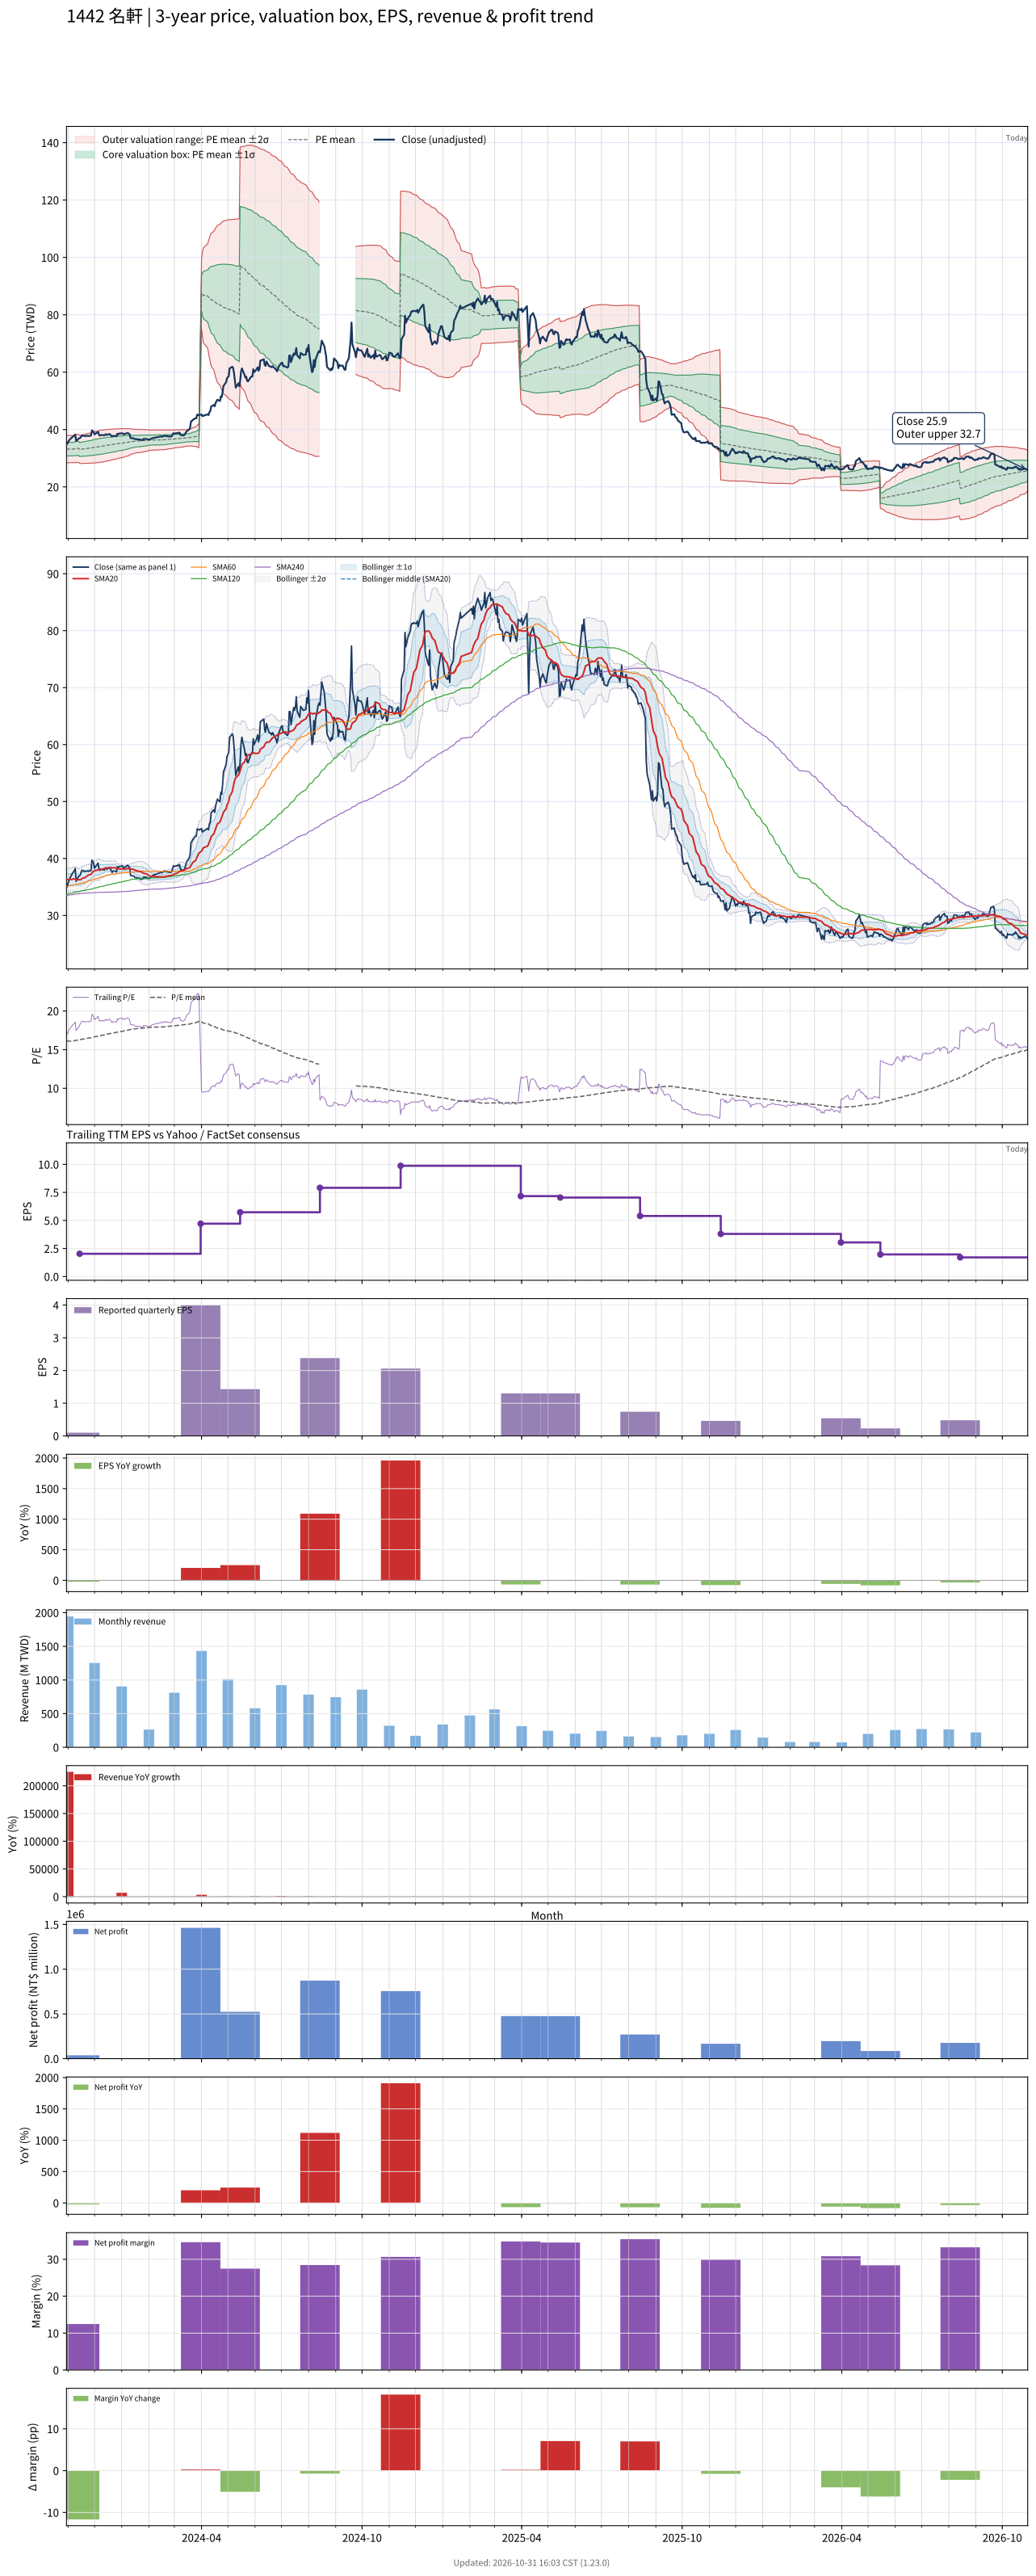

Values plotted in this chart, from the file beside it:
# chart-version: skill-stock-dynamic-val…
date, close, available_date, period_end, eps, ttm_eps, pe, pe_mean, pe_std, price_m2, price_m1, price_mean, price_p1, price_p2, forward_eps, forward_pe, forward_pe_mean, forward_pe_std, forward_price_m2, forward_price_m1, forward_price_mean, forward_price_p1, forward_price_p2, sma20
2023-10-30, 35.5, 2023-08-14, 2023-06-30, 0.2, 2.06, 17.23, 16.13, 1.183, 28.35, 30.79, 33.22, 35.66, 38.1, , , , , , , , , , 36.34
2023-10-31, 35.05, 2023-08-14, 2023-06-30, 0.2, 2.06, 17.01, 16.12, 1.169, 28.39, 30.79, 33.2, 35.61, 38.02, , , , , , , , , , 36.3
2023-11-01, 35.75, 2023-08-14, 2023-06-30, 0.2, 2.06, 17.35, 16.11, 1.157, 28.42, 30.8, 33.19, 35.57, 37.95, , , , , , , , , , 36.28
2023-11-02, 36.15, 2023-08-14, 2023-06-30, 0.2, 2.06, 17.55, 16.1, 1.148, 28.44, 30.81, 33.17, 35.54, 37.9, , , , , , , , , , 36.27
2023-11-03, 36.6, 2023-08-14, 2023-06-30, 0.2, 2.06, 17.77, 16.1, 1.144, 28.45, 30.81, 33.17, 35.53, 37.88, , , , , , , , , , 36.3
2023-11-06, 37.45, 2023-08-14, 2023-06-30, 0.2, 2.06, 18.18, 16.1, 1.146, 28.45, 30.81, 33.17, 35.53, 37.89, , , , , , , , , , 36.36
2023-11-07, 37.65, 2023-08-14, 2023-06-30, 0.2, 2.06, 18.28, 16.13, 1.156, 28.47, 30.85, 33.23, 35.61, 37.99, , , , , , , , , , 36.41
2023-11-08, 37.9, 2023-08-14, 2023-06-30, 0.2, 2.06, 18.4, 16.16, 1.169, 28.48, 30.88, 33.29, 35.7, 38.11, , , , , , , , , , 36.4
2023-11-09, 38.25, 2023-08-14, 2023-06-30, 0.2, 2.06, 18.57, 16.19, 1.185, 28.47, 30.91, 33.35, 35.79, 38.23, , , , , , , , , , 36.41
2023-11-10, 36, 2023-08-14, 2023-06-30, 0.2, 2.06, 17.48, 16.21, 1.185, 28.51, 30.95, 33.4, 35.84, 38.28, , , , , , , , , , 36.33
2023-11-13, 36.9, 2023-08-14, 2023-06-30, 0.2, 2.06, 17.91, 16.24, 1.189, 28.55, 31, 33.45, 35.9, 38.35, , , , , , , , , , 36.28
2023-11-14, 36.95, 2023-11-14, 2023-09-30, 0.1, 2.03, 18.2, 16.26, 1.196, 28.16, 30.59, 33.02, 35.44, 37.87, , , , , , , , , , 36.26
2023-11-15, 37.2, 2023-11-14, 2023-09-30, 0.1, 2.03, 18.33, 16.29, 1.204, 28.19, 30.63, 33.07, 35.52, 37.96, , , , , , , , , , 36.29
2023-11-16, 37.75, 2023-11-14, 2023-09-30, 0.1, 2.03, 18.6, 16.32, 1.215, 28.2, 30.67, 33.14, 35.6, 38.07, , , , , , , , , , 36.38
2023-11-17, 37.95, 2023-11-14, 2023-09-30, 0.1, 2.03, 18.69, 16.35, 1.23, 28.2, 30.7, 33.19, 35.69, 38.19, , , , , , , , , , 36.51
2023-11-20, 37.7, 2023-11-14, 2023-09-30, 0.1, 2.03, 18.57, 16.38, 1.242, 28.21, 30.73, 33.25, 35.77, 38.3, , , , , , , , , , 36.64
2023-11-21, 37.8, 2023-11-14, 2023-09-30, 0.1, 2.03, 18.62, 16.41, 1.255, 28.21, 30.76, 33.31, 35.86, 38.4, , , , , , , , , , 36.77
2023-11-22, 37.8, 2023-11-14, 2023-09-30, 0.1, 2.03, 18.62, 16.44, 1.266, 28.23, 30.8, 33.37, 35.94, 38.51, , , , , , , , , , 36.86
2023-11-23, 37.8, 2023-11-14, 2023-09-30, 0.1, 2.03, 18.62, 16.47, 1.276, 28.24, 30.83, 33.42, 36.01, 38.61, , , , , , , , , , 36.98
2023-11-24, 37.75, 2023-11-14, 2023-09-30, 0.1, 2.03, 18.6, 16.49, 1.284, 28.27, 30.88, 33.48, 36.09, 38.7, , , , , , , , , , 37.09
2023-11-27, 37.9, 2023-11-14, 2023-09-30, 0.1, 2.03, 18.67, 16.52, 1.292, 28.3, 30.92, 33.55, 36.17, 38.79, , , , , , , , , , 37.22
2023-11-28, 39.7, 2023-11-14, 2023-09-30, 0.1, 2.03, 19.56, 16.56, 1.312, 28.3, 30.96, 33.63, 36.29, 38.95, , , , , , , , , , 37.45
2023-11-29, 39.5, 2023-11-14, 2023-09-30, 0.1, 2.03, 19.46, 16.6, 1.33, 28.3, 31, 33.7, 36.4, 39.1, , , , , , , , , , 37.63
2023-11-30, 39.1, 2023-11-14, 2023-09-30, 0.1, 2.03, 19.26, 16.64, 1.343, 28.32, 31.05, 33.78, 36.5, 39.23, , , , , , , , , , 37.78
2023-12-01, 38.3, 2023-11-14, 2023-09-30, 0.1, 2.03, 18.87, 16.67, 1.346, 28.38, 31.11, 33.85, 36.58, 39.31, , , , , , , , , , 37.87
2023-12-04, 38.95, 2023-11-14, 2023-09-30, 0.1, 2.03, 19.19, 16.71, 1.354, 28.42, 31.17, 33.92, 36.67, 39.42, , , , , , , , , , 37.94
2023-12-05, 39.2, 2023-11-14, 2023-09-30, 0.1, 2.03, 19.31, 16.75, 1.364, 28.46, 31.23, 34, 36.76, 39.53, , , , , , , , , , 38.02
2023-12-06, 38.2, 2023-11-14, 2023-09-30, 0.1, 2.03, 18.82, 16.78, 1.366, 28.52, 31.29, 34.06, 36.84, 39.61, , , , , , , , , , 38.03
2023-12-07, 37.9, 2023-11-14, 2023-09-30, 0.1, 2.03, 18.67, 16.81, 1.369, 28.56, 31.34, 34.12, 36.9, 39.68, , , , , , , , , , 38.02
2023-12-08, 38.05, 2023-11-14, 2023-09-30, 0.1, 2.03, 18.74, 16.84, 1.369, 28.63, 31.41, 34.19, 36.96, 39.74, , , , , , , , , , 38.12
2023-12-11, 38.05, 2023-11-14, 2023-09-30, 0.1, 2.03, 18.74, 16.87, 1.366, 28.71, 31.48, 34.25, 37.03, 39.8, , , , , , , , , , 38.18
2023-12-12, 37.95, 2023-11-14, 2023-09-30, 0.1, 2.03, 18.69, 16.91, 1.361, 28.79, 31.56, 34.32, 37.08, 39.85, , , , , , , , , , 38.23
2023-12-13, 38.2, 2023-11-14, 2023-09-30, 0.1, 2.03, 18.82, 16.94, 1.358, 28.88, 31.63, 34.39, 37.15, 39.9, , , , , , , , , , 38.28
2023-12-14, 38.4, 2023-11-14, 2023-09-30, 0.1, 2.03, 18.92, 16.98, 1.355, 28.96, 31.71, 34.46, 37.21, 39.96, , , , , , , , , , 38.31
2023-12-15, 38.1, 2023-11-14, 2023-09-30, 0.1, 2.03, 18.77, 17.01, 1.349, 29.05, 31.79, 34.53, 37.27, 40, , , , , , , , , , 38.32
2023-12-18, 38.45, 2023-11-14, 2023-09-30, 0.1, 2.03, 18.94, 17.04, 1.343, 29.15, 31.87, 34.6, 37.33, 40.05, , , , , , , , , , 38.35
2023-12-19, 38.2, 2023-11-14, 2023-09-30, 0.1, 2.03, 18.82, 17.08, 1.336, 29.25, 31.96, 34.67, 37.38, 40.09, , , , , , , , , , 38.38
2023-12-20, 37.85, 2023-11-14, 2023-09-30, 0.1, 2.03, 18.65, 17.11, 1.328, 29.34, 32.04, 34.73, 37.43, 40.12, , , , , , , , , , 38.38
2023-12-21, 37.55, 2023-11-14, 2023-09-30, 0.1, 2.03, 18.5, 17.14, 1.318, 29.44, 32.12, 34.79, 37.47, 40.15, , , , , , , , , , 38.37
2023-12-22, 37.8, 2023-11-14, 2023-09-30, 0.1, 2.03, 18.62, 17.17, 1.309, 29.54, 32.2, 34.86, 37.51, 40.17, , , , , , , , , , 38.37
2023-12-25, 37.75, 2023-11-14, 2023-09-30, 0.1, 2.03, 18.6, 17.2, 1.298, 29.65, 32.28, 34.92, 37.56, 40.19, , , , , , , , , , 38.36
2023-12-26, 37.65, 2023-11-14, 2023-09-30, 0.1, 2.03, 18.55, 17.23, 1.293, 29.73, 32.35, 34.97, 37.6, 40.22, , , , , , , , , , 38.26
2023-12-27, 38.55, 2023-11-14, 2023-09-30, 0.1, 2.03, 18.99, 17.26, 1.283, 29.83, 32.44, 35.04, 37.65, 40.25, , , , , , , , , , 38.21
2023-12-28, 38.35, 2023-11-14, 2023-09-30, 0.1, 2.03, 18.89, 17.3, 1.272, 29.95, 32.53, 35.11, 37.7, 40.28, , , , , , , , , , 38.17
2023-12-29, 38.6, 2023-11-14, 2023-09-30, 0.1, 2.03, 19.01, 17.33, 1.26, 30.07, 32.63, 35.19, 37.74, 40.3, , , , , , , , , , 38.19
2024-01-02, 38.7, 2023-11-14, 2023-09-30, 0.1, 2.03, 19.06, 17.37, 1.247, 30.2, 32.73, 35.26, 37.79, 40.32, , , , , , , , , , 38.17
2024-01-03, 38.35, 2023-11-14, 2023-09-30, 0.1, 2.03, 18.89, 17.4, 1.231, 30.33, 32.83, 35.33, 37.83, 40.33, , , , , , , , , , 38.13
2024-01-04, 38.4, 2023-11-14, 2023-09-30, 0.1, 2.03, 18.92, 17.44, 1.211, 30.48, 32.94, 35.4, 37.86, 40.32, , , , , , , , , , 38.14
2024-01-05, 38.55, 2023-11-14, 2023-09-30, 0.1, 2.03, 18.99, 17.47, 1.193, 30.63, 33.05, 35.47, 37.9, 40.32, , , , , , , , , , 38.17
2024-01-08, 38.8, 2023-11-14, 2023-09-30, 0.1, 2.03, 19.11, 17.51, 1.176, 30.78, 33.16, 35.55, 37.93, 40.32, , , , , , , , , , 38.21
2024-01-09, 38.55, 2023-11-14, 2023-09-30, 0.1, 2.03, 18.99, 17.55, 1.155, 30.93, 33.28, 35.62, 37.96, 40.31, , , , , , , , , , 38.24
2024-01-10, 38.35, 2023-11-14, 2023-09-30, 0.1, 2.03, 18.89, 17.58, 1.132, 31.1, 33.39, 35.69, 37.99, 40.29, , , , , , , , , , 38.26
2024-01-11, 37.05, 2023-11-14, 2023-09-30, 0.1, 2.03, 18.25, 17.61, 1.105, 31.26, 33.51, 35.75, 37.99, 40.23, , , , , , , , , , 38.2
2024-01-12, 37, 2023-11-14, 2023-09-30, 0.1, 2.03, 18.23, 17.64, 1.076, 31.44, 33.62, 35.81, 37.99, 40.17, , , , , , , , , , 38.13
2024-01-15, 36.9, 2023-11-14, 2023-09-30, 0.1, 2.03, 18.18, 17.67, 1.048, 31.61, 33.73, 35.86, 37.99, 40.12, , , , , , , , , , 38.07
2024-01-16, 36.65, 2023-11-14, 2023-09-30, 0.1, 2.03, 18.05, 17.69, 1.023, 31.75, 33.83, 35.91, 37.99, 40.06, , , , , , , , , , 37.98
2024-01-17, 36.65, 2023-11-14, 2023-09-30, 0.1, 2.03, 18.05, 17.7, 1.016, 31.82, 33.88, 35.94, 38, 40.06, , , , , , , , , , 37.9
2024-01-18, 36.6, 2023-11-14, 2023-09-30, 0.1, 2.03, 18.03, 17.72, 1.005, 31.89, 33.93, 35.97, 38.01, 40.05, , , , , , , , , , 37.84
2024-01-19, 36.6, 2023-11-14, 2023-09-30, 0.1, 2.03, 18.03, 17.73, 0.9989, 31.94, 33.97, 36, 38.03, 40.05, , , , , , , , , , 37.79
... 669 more rows
